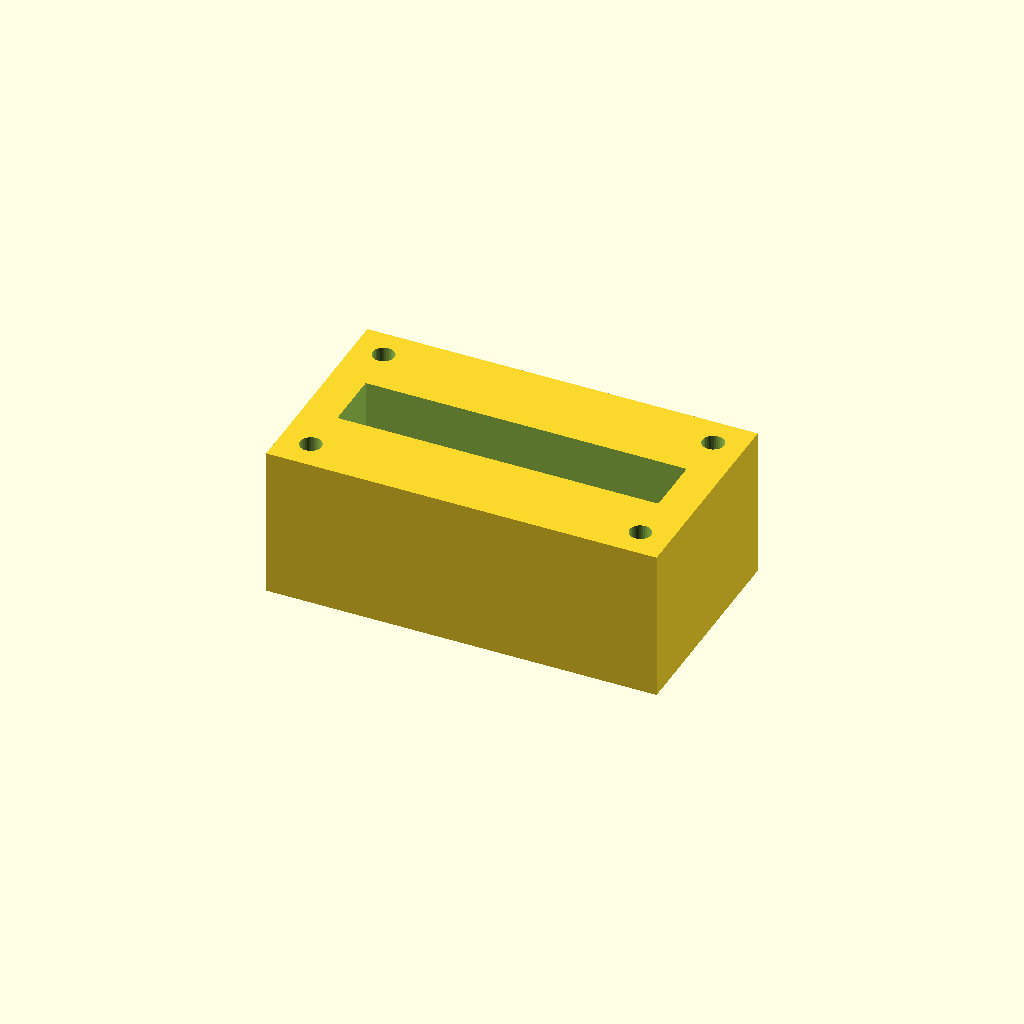
Cell 1 — every parameter at its default value.
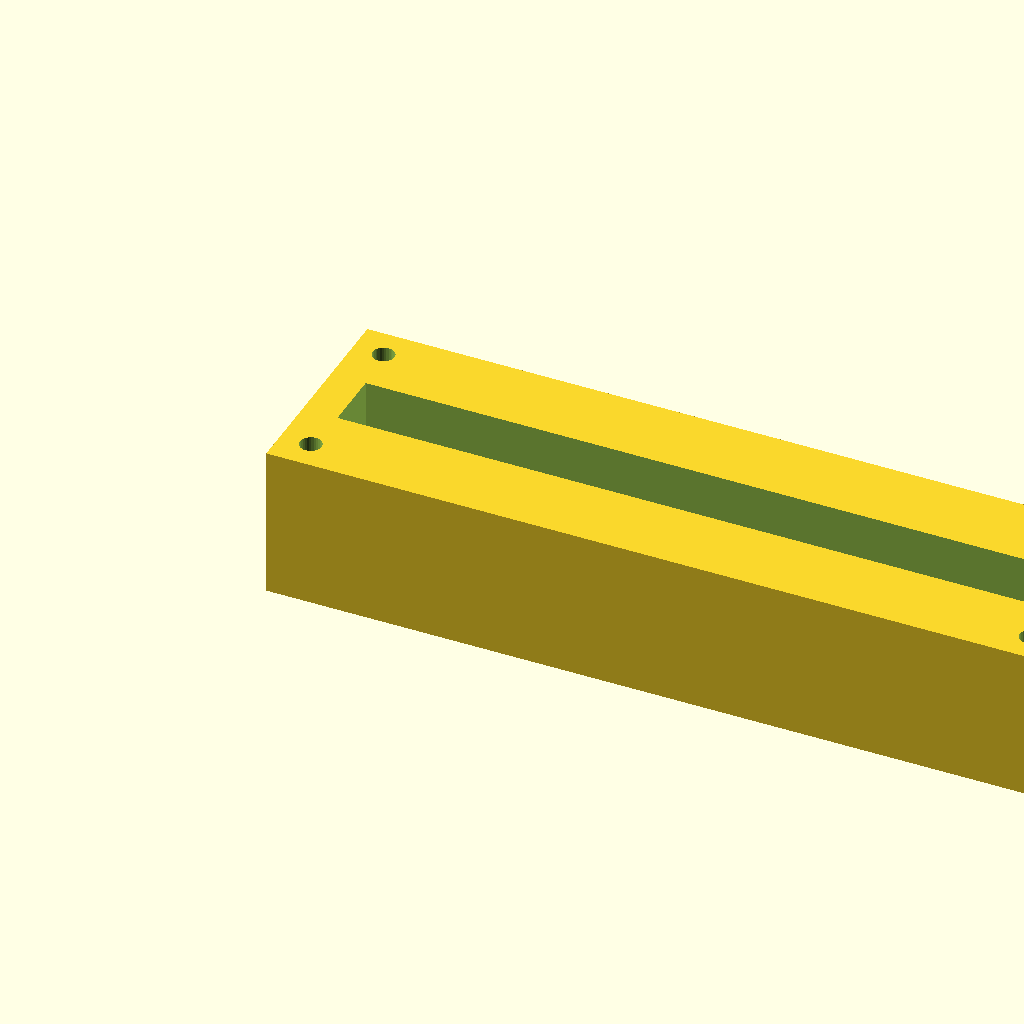
Cell 2 — block_l set to 180, the other parameters unchanged.
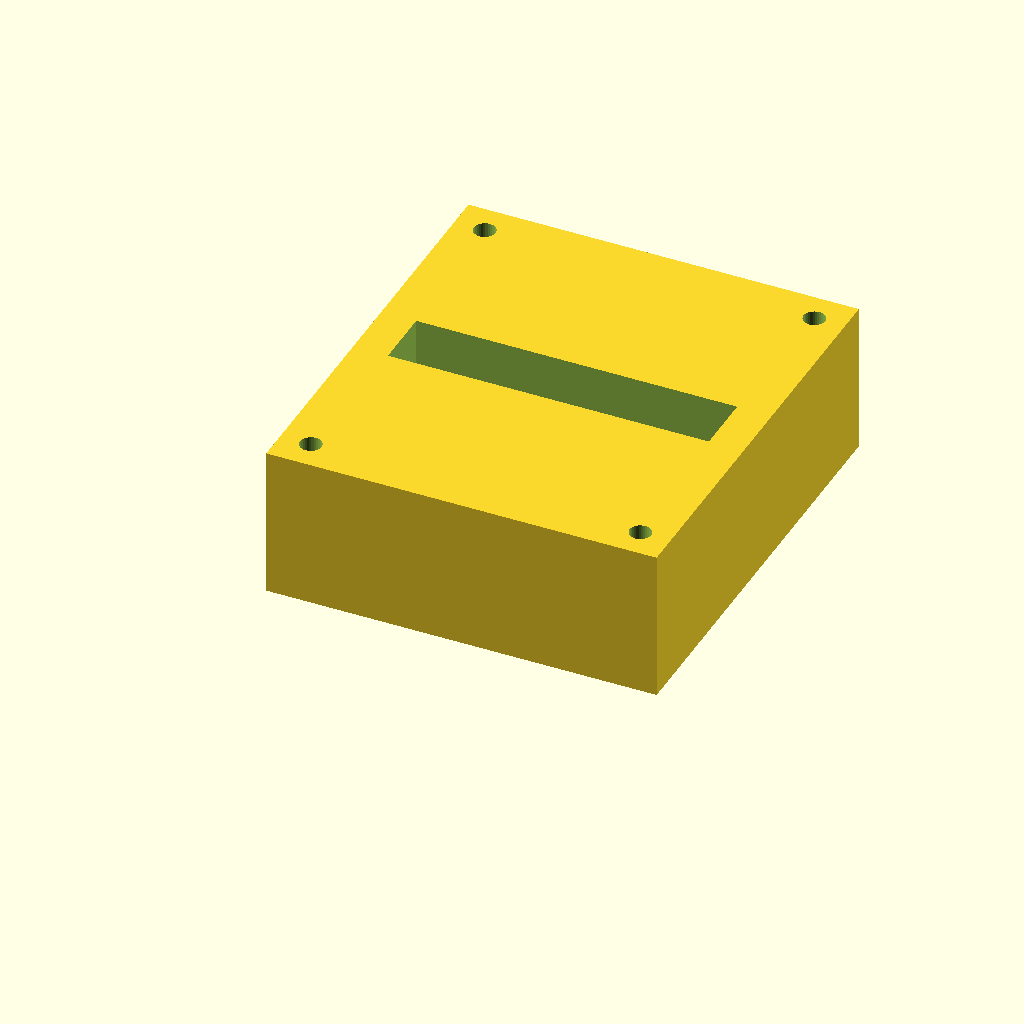
Cell 3: the same model with block_w = 100.
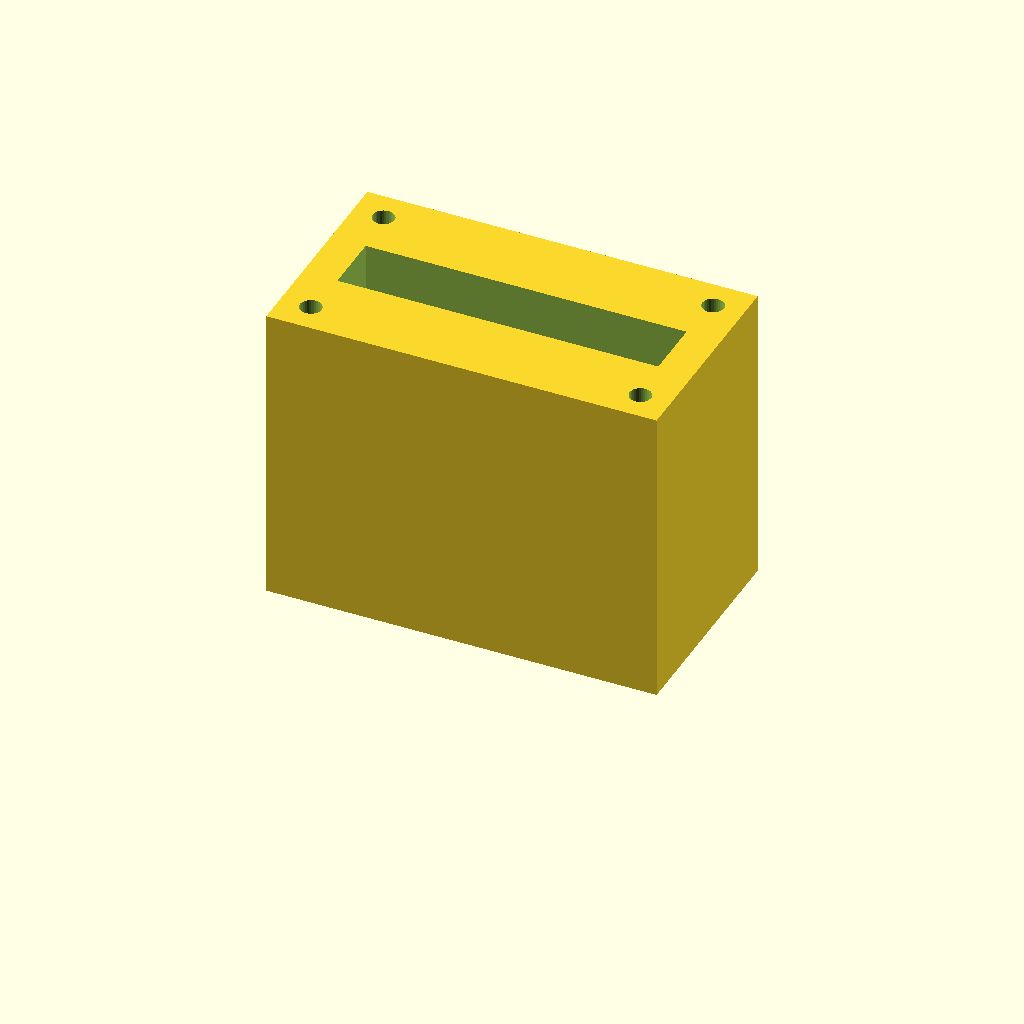
Cell 4 — block_h set to 70, the other parameters unchanged.
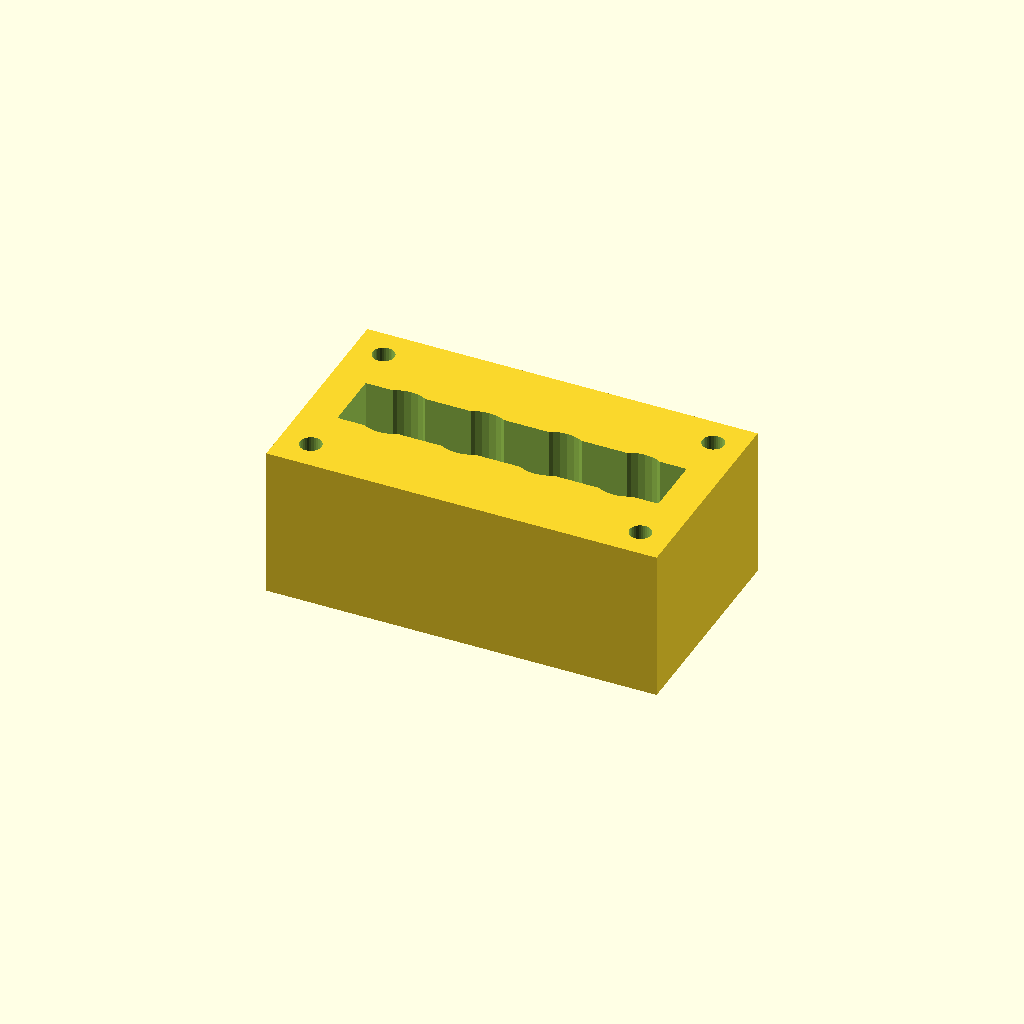
Cell 5: the same model with port_d = 16.
All cells are drawn from one camera (rotation 55°, 0°, 25°, orthographic, colour scheme Cornfield), so only the parameter changes between them.
OpenSCAD source file optional_data/data/solid2/manifoldblock/part_0114.scad:
$fn = 32;

// ----------------------------------------------------------------------
// Manifold block: gallery_top manifold
// ----------------------------------------------------------------------

// --- parameters (mm) ---
block_l = 90;             // block length, X
block_w = 50;             // block width, Y
block_h = 35;             // block height, Z
port_d = 8;               // port bore diameter
port_pitch = 18;          // port pitch along X
gallery_d = 14;           // top gallery width, Y
gallery_depth = 16;       // gallery pocket depth
wall_p = 8;               // gallery end wall thickness, X
mnt_d = 5;                // mounting hole diameter
mnt_in = 7;               // mounting hole inset from the edges

n_ports = 4;  // ports in the row
port_x0 = (block_l - (n_ports - 1) * port_pitch) / 2;  // first port X

difference() {
  cube([block_l, block_w, block_h]);
  for (i = [0 : n_ports - 1])
    translate([port_x0 + i * port_pitch, block_w / 2, -1])
      cylinder(h = block_h + 2, d = port_d);
  translate([wall_p, block_w / 2 - gallery_d / 2, block_h - gallery_depth])
    cube([block_l - 2 * wall_p, gallery_d, gallery_depth + 1]);
  for (cx = [mnt_in, block_l - mnt_in])
    for (cy = [mnt_in, block_w - mnt_in])
      translate([cx, cy, -1]) cylinder(h = block_h + 2, d = mnt_d);
}
Parameter table extracted from the source (name, type, default, range or options):
block_l: number, default 90
block_w: number, default 50
block_h: number, default 35
port_d: number, default 8
port_pitch: number, default 18
gallery_d: number, default 14
gallery_depth: number, default 16
wall_p: number, default 8
mnt_d: number, default 5
mnt_in: number, default 7
n_ports: number, default 4
